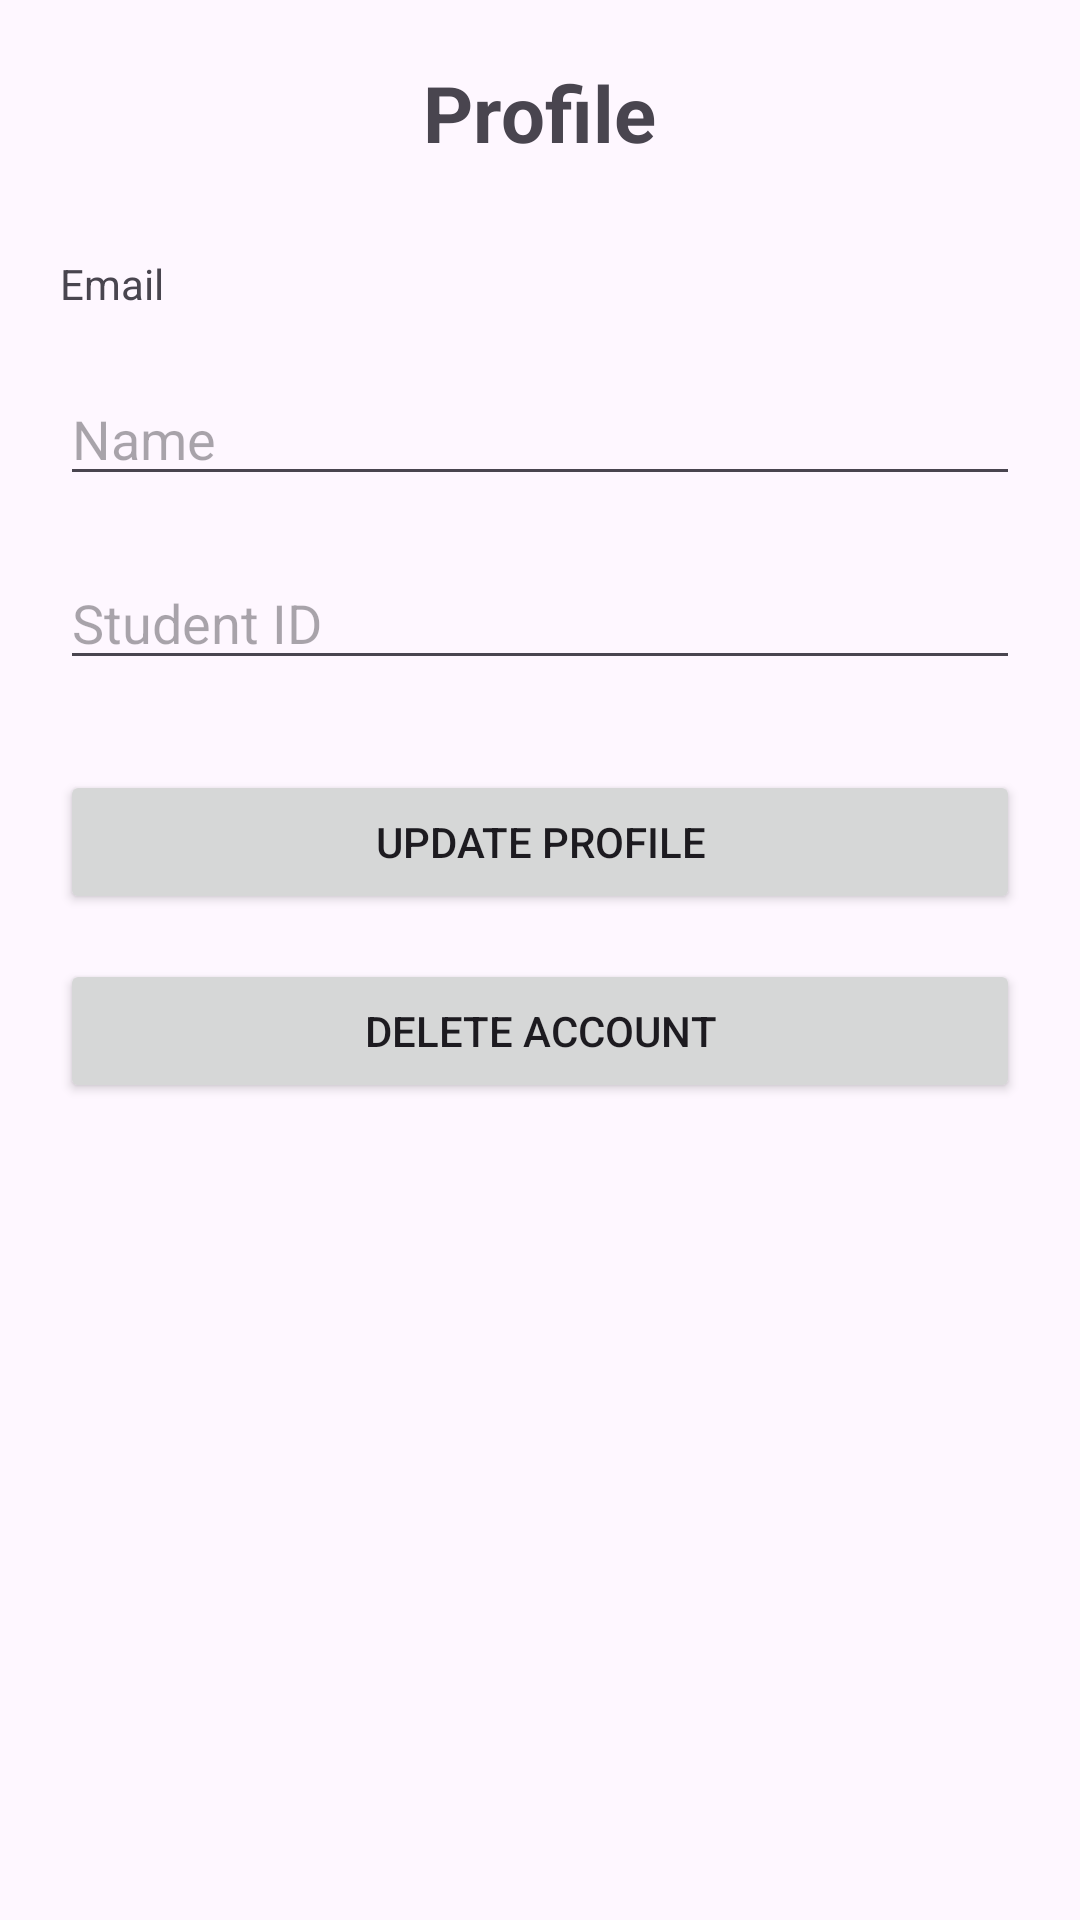

The Android layout XML behind this screen, and the referenced resources:
<!-- AndroidManifest.xml: application theme Theme.GPSAttendaceApp -->
<!-- res/layout/activity_profile.xml -->
<?xml version="1.0" encoding="utf-8"?>
<RelativeLayout xmlns:android="http://schemas.android.com/apk/res/android"
    android:layout_width="match_parent"
    android:layout_height="match_parent"
    android:padding="20dp">

    <TextView
        android:id="@+id/txtTitle"
        android:layout_width="wrap_content"
        android:layout_height="wrap_content"
        android:text="Profile"
        android:textSize="26sp"
        android:textStyle="bold"
        android:layout_centerHorizontal="true"/>

    <TextView
        android:id="@+id/txtEmail"
        android:layout_width="wrap_content"
        android:layout_height="wrap_content"
        android:text="Email"
        android:layout_below="@id/txtTitle"
        android:layout_marginTop="30dp"/>

    <EditText
        android:id="@+id/etName"
        android:layout_width="match_parent"
        android:layout_height="wrap_content"
        android:hint="Name"
        android:layout_below="@id/txtEmail"
        android:layout_marginTop="20dp"/>

    <EditText
        android:id="@+id/etStudentID"
        android:layout_width="match_parent"
        android:layout_height="wrap_content"
        android:hint="Student ID"
        android:layout_below="@id/etName"
        android:layout_marginTop="20dp"/>

    <Button
        android:id="@+id/btnUpdate"
        android:layout_width="match_parent"
        android:layout_height="wrap_content"
        android:text="Update Profile"
        android:layout_below="@id/etStudentID"
        android:layout_marginTop="30dp"/>

    <Button
        android:id="@+id/btnDelete"
        android:layout_width="match_parent"
        android:layout_height="wrap_content"
        android:text="Delete Account"
        android:layout_below="@id/btnUpdate"
        android:layout_marginTop="15dp"/>

</RelativeLayout>
<!-- resources referenced by this layout -->
<resources>
  <style name="Theme.GPSAttendaceApp" parent="Base.Theme.GPSAttendaceApp" />
  <style name="Base.Theme.GPSAttendaceApp" parent="Theme.Material3.DayNight.NoActionBar">
          
          
      </style>
</resources>
